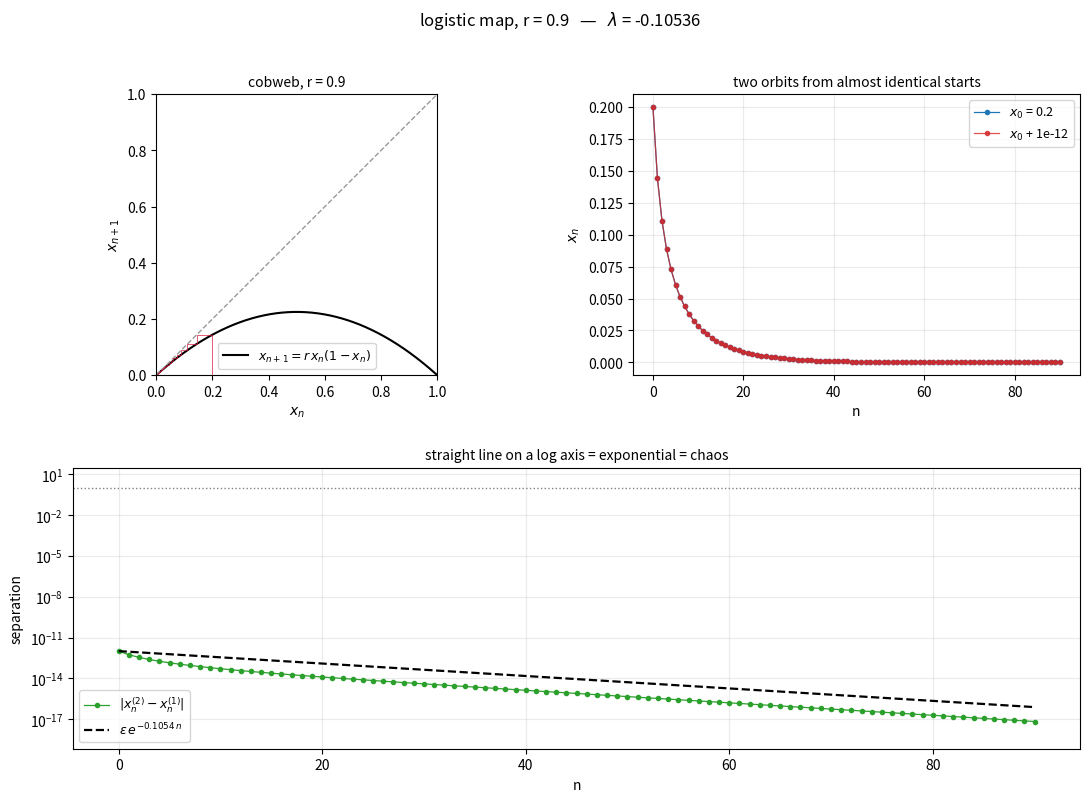

Write the Python code that produced this figure.
#!/usr/bin/env python3
r"""
Chaos in the logistic map   x -> r x (1 - x).

Produces two figures:

  1_orbit.png      cobweb, two orbits from almost identical starts,
                   and their separation on a log axis
  2_precision.png  the same orbit in float64 vs computed exactly,
                   showing one bit of the initial condition lost per step

At r = 4 the substitution x = sin^2(pi*theta) gives

    f(sin^2 pi t) = 4 sin^2 pi t cos^2 pi t = sin^2(2 pi t)

so the map is exactly the doubling map theta -> 2 theta mod 1. Doubling
shifts the binary expansion of theta left by one place, so the Lyapunov
exponent is ln 2 exactly: one bit of the initial condition consumed per
iteration. That is what the second figure measures, by running the orbit
in exact integer arithmetic alongside the float64 version.

Figure 2 needs the conjugacy, so it is only produced for r = 4.

Examples
--------
    python logistic_chaos.py
    python logistic_chaos.py --r 3.5          # periodic: orbits converge
    python logistic_chaos.py --eps 1e-8 --n 60

Requires: numpy, matplotlib
"""

import argparse
import os
import random

import numpy as np
import matplotlib
matplotlib.use("Agg")
import matplotlib.pyplot as plt

LN2 = np.log(2.0)


def f(x, r):
    return r * x * (1.0 - x)


def df(x, r):
    return r * (1.0 - 2.0 * x)


def orbit(x0, r, n):
    """x_0 ... x_n."""
    out = np.empty(n + 1)
    out[0] = x = float(x0)
    for i in range(1, n + 1):
        x = f(x, r)
        out[i] = x
    return out


def lyapunov(x0, r, n, burn=1000):
    """lambda = <ln|f'(x)|> along the orbit."""
    x = float(x0)
    for _ in range(burn):
        x = f(x, r)
    s, m = 0.0, 0
    for _ in range(n):
        d = abs(df(x, r))
        if d > 1e-300:
            s += np.log(d)
            m += 1
        x = f(x, r)
    return s / max(m, 1)


def exact_orbit(n, seed=20260916):
    """Exact x_k for r = 4, via integer arithmetic on the doubling map.

    theta is an integer numerator over 2^B with B = n + 64, so doubling
    is an exact shift for all n steps. Only the final sin^2 is rounded.
    """
    B = n + 64
    t = random.Random(seed).getrandbits(B) | 1      # odd: no early collapse
    mask = (1 << B) - 1
    xs = []
    for _ in range(n + 1):
        xs.append(np.sin(np.pi * (t / (1 << B))) ** 2)
        t = (t << 1) & mask
    return np.array(xs)


def main():
    p = argparse.ArgumentParser(description="Chaotic orbits of the logistic map.")
    p.add_argument("--r", type=float, default=0.9, help="parameter r")
    p.add_argument("--x0", type=float, default=0.2, help="initial condition")
    p.add_argument("--eps", type=float, default=1e-12,
                   help="perturbation of the twin orbit")
    p.add_argument("--n", type=int, default=90, help="iterations to show")
    p.add_argument("--nlyap", type=int, default=1_000_000,
                   help="iterations used for the Lyapunov exponent")
    p.add_argument("--out", default=".", help="output directory")
    a = p.parse_args()

    os.makedirs(a.out, exist_ok=True)
    tag = f"r{a.r:g}"

    x1 = orbit(a.x0, a.r, a.n)
    x2 = orbit(a.x0 + a.eps, a.r, a.n)
    sep = np.abs(x2 - x1)
    steps = np.arange(a.n + 1)
    lam = lyapunov(a.x0, a.r, a.nlyap)

    # ================= 1. orbit, cobweb, divergence =====================
    fig = plt.figure(figsize=(13, 8.5))
    gs = fig.add_gridspec(2, 2, hspace=0.33, wspace=0.25)

    ax = fig.add_subplot(gs[0, 0])
    g = np.linspace(0, 1, 800)
    ax.plot(g, f(g, a.r), "k", lw=1.5, label=r"$x_{n+1} = r\,x_n(1-x_n)$")
    ax.plot(g, g, "0.6", lw=1, ls="--")
    cx, cy = [x1[0]], [0.0]
    for k in range(min(a.n, 60)):
        cx += [x1[k], x1[k + 1]]
        cy += [x1[k + 1], x1[k + 1]]
    ax.plot(cx, cy, lw=0.6, color="crimson", alpha=0.8)
    ax.set_xlim(0, 1); ax.set_ylim(0, 1); ax.set_aspect("equal")
    ax.set_xlabel(r"$x_n$"); ax.set_ylabel(r"$x_{n+1}$")
    ax.set_title(f"cobweb, r = {a.r:g}", fontsize=10)
    ax.legend(fontsize=9, loc="lower center")

    ax = fig.add_subplot(gs[0, 1])
    ax.plot(steps, x1, "o-", ms=3, lw=0.9, color="#1f77b4",
            label=rf"$x_0$ = {a.x0:g}")
    ax.plot(steps, x2, "o-", ms=3, lw=0.9, color="#d62728", alpha=0.8,
            label=rf"$x_0$ + {a.eps:g}")
    ax.set_xlabel("n"); ax.set_ylabel(r"$x_n$")
    ax.set_title("two orbits from almost identical starts", fontsize=10)
    ax.legend(fontsize=9); ax.grid(alpha=0.25)

    ax = fig.add_subplot(gs[1, :])
    ax.semilogy(steps, np.maximum(sep, 1e-18), "o-", ms=3, lw=0.9,
                color="#2ca02c", label=r"$|x_n^{(2)} - x_n^{(1)}|$")
    theory = a.eps * np.exp(lam * steps)
    keep = theory < 3.0
    ax.semilogy(steps[keep], theory[keep], "--", lw=1.6, color="k",
                label=rf"$\epsilon\,e^{{{lam:.4f}\,n}}$")
    ax.axhline(1.0, color="0.5", ls=":", lw=1)
    lo = min(a.eps, sep[sep > 0].min() if np.any(sep > 0) else a.eps)
    ax.set_ylim(lo * 1e-2, 30)
    nstar = np.log(1.0 / a.eps) / lam if lam > 0 else np.inf
    if np.isfinite(nstar) and nstar < a.n:
        ax.axvline(nstar, color="0.5", ls=":", lw=1)
        ax.annotate(f"prediction lost at n ≈ {nstar:.0f}",
                    xy=(nstar, 1.0), xytext=(nstar + 4, lo * 30),
                    fontsize=9, color="0.25",
                    arrowprops=dict(arrowstyle="->", color="0.45", lw=1))
    ax.set_xlabel("n"); ax.set_ylabel("separation")
    ax.set_title("straight line on a log axis = exponential = chaos",
                 fontsize=10)
    ax.legend(fontsize=9); ax.grid(alpha=0.25)

    fig.suptitle(rf"logistic map, r = {a.r:g}   —   $\lambda$ = {lam:.5f}",
                 fontsize=12)
    f1 = os.path.join(a.out, f"1_orbit_{tag}.png")
    fig.savefig(f1, dpi=140, bbox_inches="tight")
    plt.close(fig)

    # ================= 2. the 53-bit horizon ============================
    f2 = None
    if abs(a.r - 4.0) < 1e-12:
        N = 120
        xe = exact_orbit(N)
        xf = orbit(xe[0], 4.0, N)
        err = np.abs(xf - xe)
        k = np.arange(N + 1)

        fig, axs = plt.subplots(1, 2, figsize=(13, 4.6))
        axs[0].plot(k, xe, lw=1, color="k", label="exact (integer shift)")
        axs[0].plot(k, xf, lw=1, color="crimson", alpha=0.8,
                    label="float64 logistic")
        axs[0].set_xlabel("n"); axs[0].set_ylabel(r"$x_n$")
        axs[0].set_title("the same orbit, computed two ways", fontsize=10)
        axs[0].legend(fontsize=9); axs[0].grid(alpha=0.25)

        axs[1].semilogy(k, np.maximum(err, 1e-18), lw=1.1, color="#2ca02c",
                        label="actual error")
        axs[1].semilogy(k, 2.2e-16 * np.exp(LN2 * k), "--", color="k", lw=1.4,
                        label=r"$\epsilon_{mach}\,2^{\,n}$")
        axs[1].axhline(1.0, color="0.5", ls=":", lw=1)
        axs[1].axvline(53, color="0.5", ls=":", lw=1)
        axs[1].text(53, 1e-16, " 53 bits gone", fontsize=8, color="0.3")
        axs[1].set_ylim(1e-18, 10)
        axs[1].set_xlabel("n"); axs[1].set_ylabel("error of the float64 orbit")
        axs[1].set_title("one bit of the initial condition lost per step",
                         fontsize=10)
        axs[1].legend(fontsize=9); axs[1].grid(alpha=0.25)

        fig.suptitle("Why no computed chaotic orbit is the orbit you asked for",
                     fontsize=12)
        fig.tight_layout()
        f2 = os.path.join(a.out, f"2_precision_{tag}.png")
        fig.savefig(f2, dpi=140)
        plt.close(fig)

    # ================= printed summary ==================================
    print(f"\nlogistic map,  r = {a.r:g},  x0 = {a.x0:g},  eps = {a.eps:g}\n")
    print("   n        x_n (x0)        x_n (x0+eps)      separation")
    for i in range(13):
        print(f"  {i:2d}   {x1[i]:.12f}   {x2[i]:.12f}   {sep[i]:.3e}")

    print(f"\nLyapunov exponent over {a.nlyap:,} iterations: "
          f"lambda = {lam:.6f}")
    if lam > 0:
        print(f"  positive -> errors grow like e^({lam:.4f} n), "
              f"doubling every {LN2/lam:.2f} steps")
        print(f"  an initial error of {a.eps:g} reaches O(1) at "
              f"n ~ {np.log(1/a.eps)/lam:.0f}")
        if abs(a.r - 4.0) < 1e-12:
            print(f"  exact value from the conjugacy: ln 2 = {LN2:.6f}   "
                  f"(error {abs(lam - LN2):.1e})")
    else:
        print("  non-positive -> NOT chaotic here; the orbit settles onto "
              "a periodic cycle")

    print("\nwrote:")
    for path in (f1, f2):
        if path:
            print("  " + path)
    if f2 is None:
        print("  (figure 2 needs the r = 4 conjugacy, so it was skipped)")


if __name__ == "__main__":
    main()
